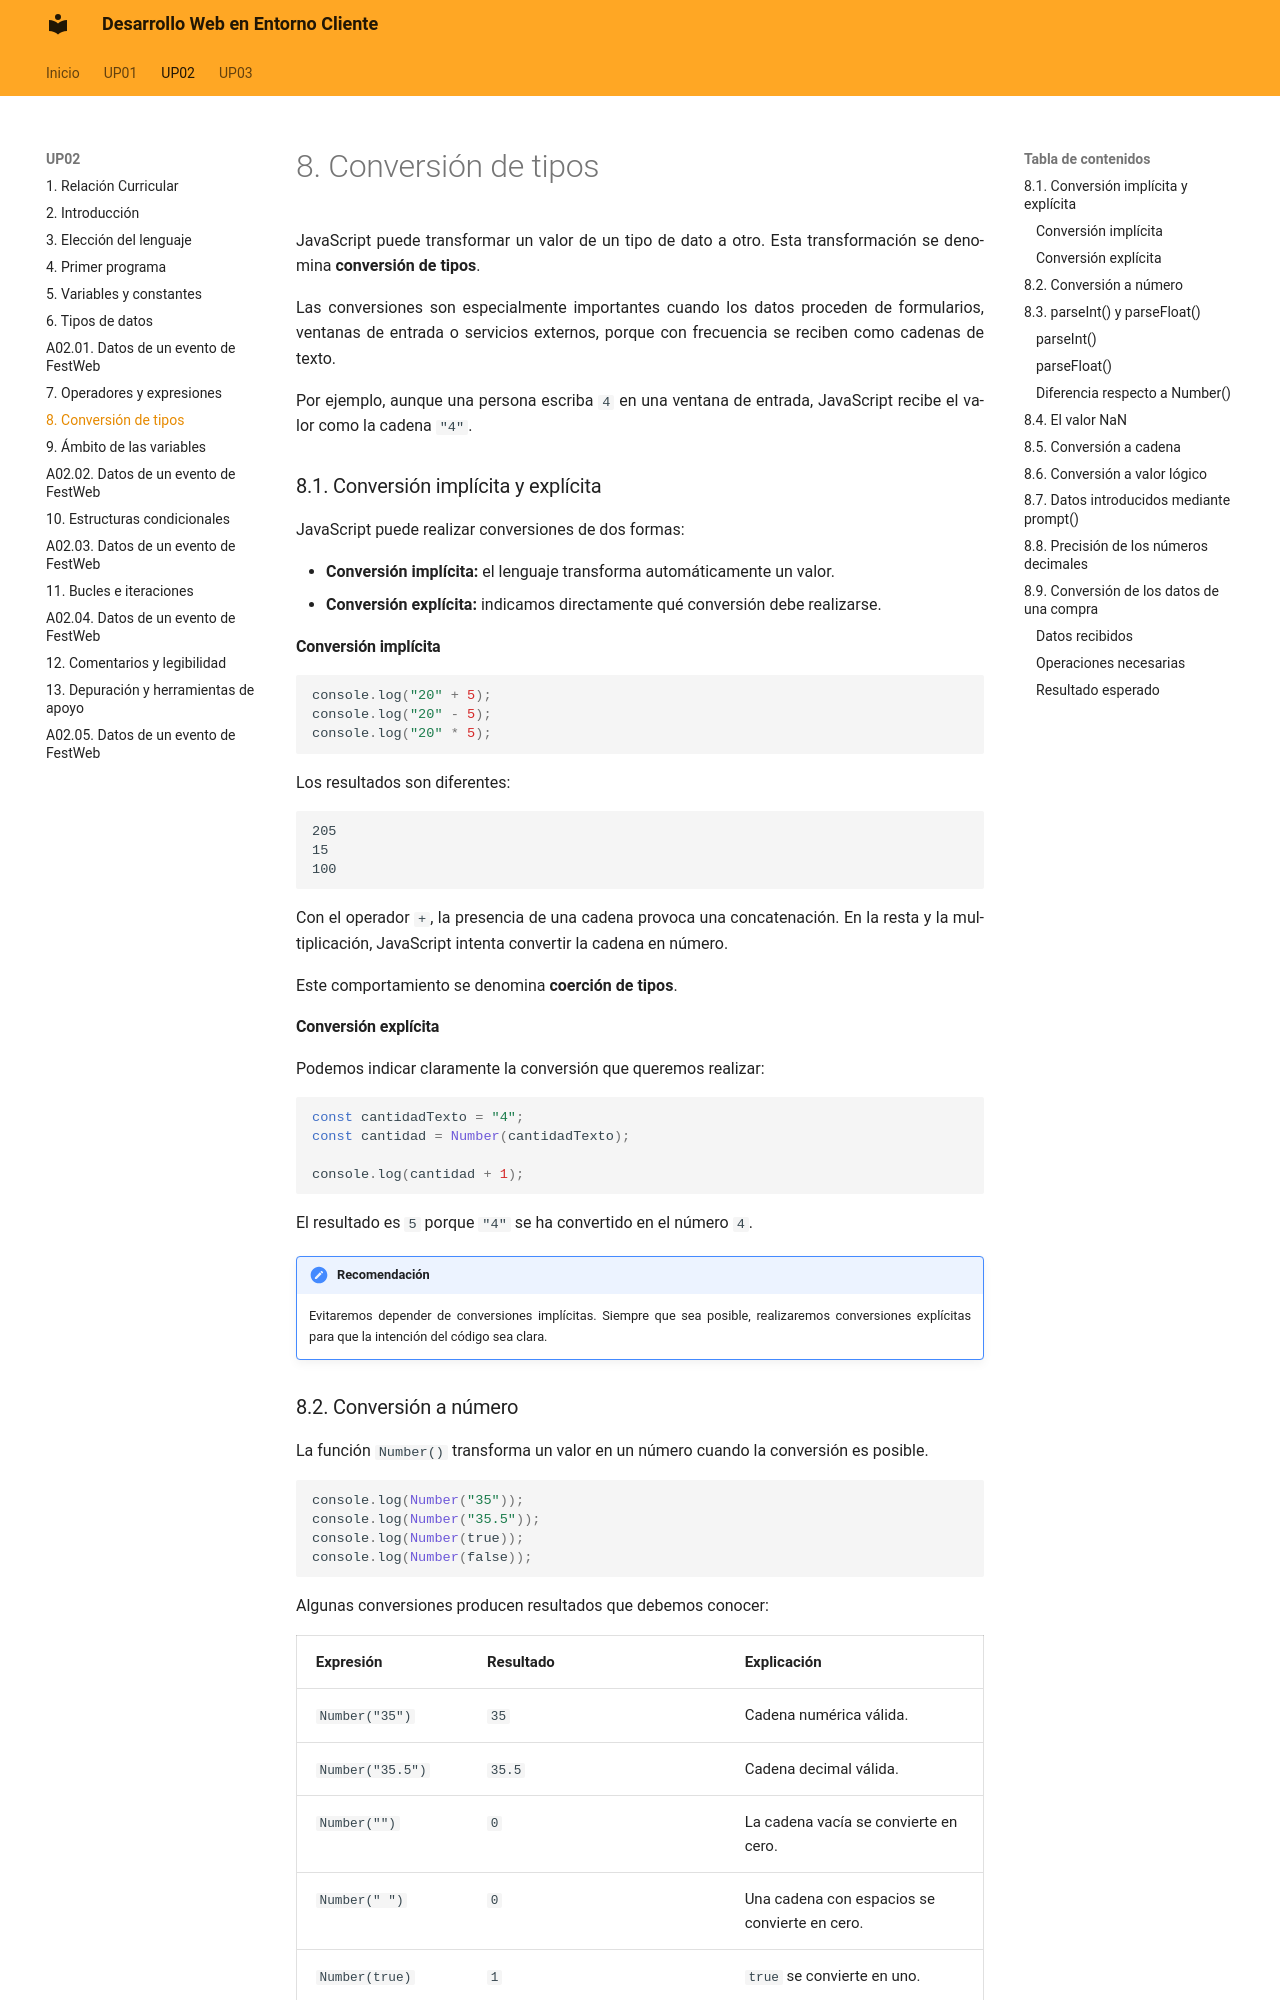

repository: calcaniz/apuntes-desarrollo-web-entorno-cliente · page: up02/08-conversion-de-tipos/index.html · generator: mkdocs

---

title: UP02 · Fundamentos de JavaScript · Conversión de tipos

---

JavaScript puede transformar un valor de un tipo de dato a otro. Esta transformación se denomina **conversión de tipos**.

Las conversiones son especialmente importantes cuando los datos proceden de formularios, ventanas de entrada o servicios externos, porque con frecuencia se reciben como cadenas de texto.

Por ejemplo, aunque una persona escriba `4` en una ventana de entrada, JavaScript recibe el valor como la cadena `"4"`.

### 8.1. Conversión implícita y explícita

JavaScript puede realizar conversiones de dos formas:

- **Conversión implícita:** el lenguaje transforma automáticamente un valor.
- **Conversión explícita:** indicamos directamente qué conversión debe realizarse.

#### Conversión implícita

```js
console.log("20" + 5);
console.log("20" - 5);
console.log("20" * 5);
```

Los resultados son diferentes:

```text
205
15
100
```

Con el operador `+`, la presencia de una cadena provoca una concatenación. En la resta y la multiplicación, JavaScript intenta convertir la cadena en número.

Este comportamiento se denomina **coerción de tipos**.

#### Conversión explícita

Podemos indicar claramente la conversión que queremos realizar:

```js
const cantidadTexto = "4";
const cantidad = Number(cantidadTexto);

console.log(cantidad + 1);
```

El resultado es `5` porque `"4"` se ha convertido en el número `4`.

!!! importante "Recomendación"

    Evitaremos depender de conversiones implícitas. Siempre que sea posible, realizaremos conversiones explícitas para que la intención del código sea clara.
